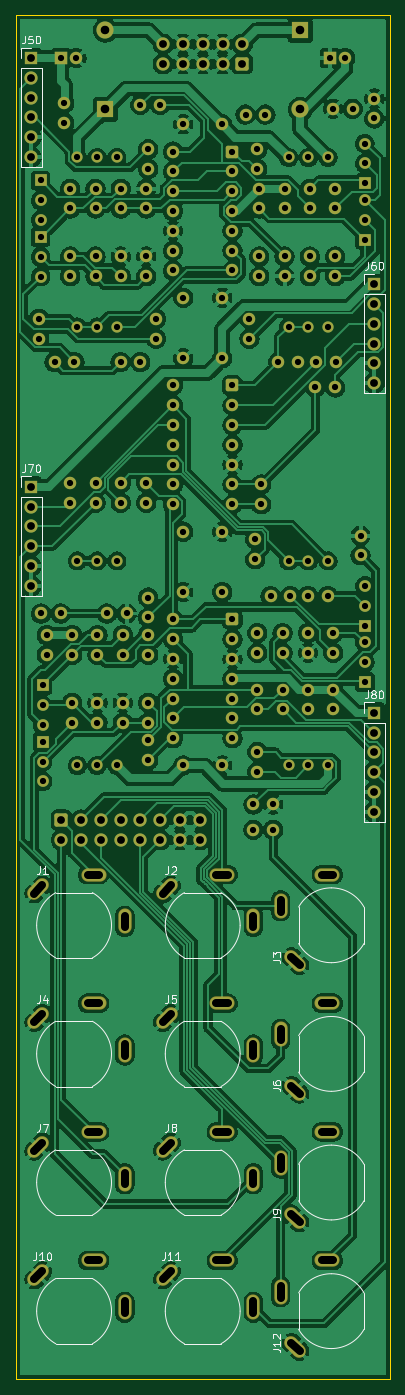
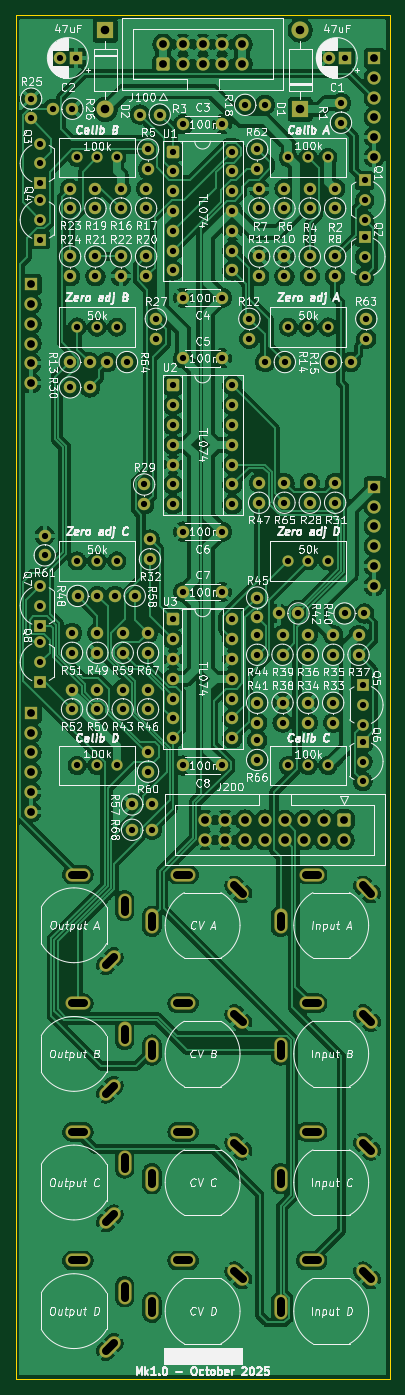
Circuit board: 11 layer files. Board 48.0 x 175.0 mm.
- bottom_copper: DMH_VCA_Bank_PCB_1-B_Cu.gbl (376910 bytes)
- bottom_mask: DMH_VCA_Bank_PCB_1-B_Mask.gbs (13097 bytes)
- paste: DMH_VCA_Bank_PCB_1-B_Paste.gbp (458 bytes)
- bottom_silk: DMH_VCA_Bank_PCB_1-B_Silkscreen.gbo (299444 bytes)
- outline: DMH_VCA_Bank_PCB_1-Edge_Cuts.gm1 (610 bytes)
- top_copper: DMH_VCA_Bank_PCB_1-F_Cu.gtl (385622 bytes)
- top_mask: DMH_VCA_Bank_PCB_1-F_Mask.gts (13097 bytes)
- paste: DMH_VCA_Bank_PCB_1-F_Paste.gtp (458 bytes)
- top_silk: DMH_VCA_Bank_PCB_1-F_Silkscreen.gto (40557 bytes)
- drill: DMH_VCA_Bank_PCB_1-NPTH.drl (269 bytes)
- drill: DMH_VCA_Bank_PCB_1-PTH.drl (5878 bytes)

=== bottom_copper: DMH_VCA_Bank_PCB_1-B_Cu.gbl (376910 bytes, source omitted) ===
=== bottom_mask: DMH_VCA_Bank_PCB_1-B_Mask.gbs (13097 bytes, source omitted) ===
=== paste: DMH_VCA_Bank_PCB_1-B_Paste.gbp ===
%TF.GenerationSoftware,KiCad,Pcbnew,9.0.4*%
%TF.CreationDate,2025-10-04T20:19:14+02:00*%
%TF.ProjectId,DMH_VCA_Bank_PCB_1,444d485f-5643-4415-9f42-616e6b5f5043,1*%
%TF.SameCoordinates,Original*%
%TF.FileFunction,Paste,Bot*%
%TF.FilePolarity,Positive*%
%FSLAX46Y46*%
G04 Gerber Fmt 4.6, Leading zero omitted, Abs format (unit mm)*
G04 Created by KiCad (PCBNEW 9.0.4) date 2025-10-04 20:19:14*
%MOMM*%
%LPD*%
G01*
G04 APERTURE LIST*
G04 APERTURE END LIST*
M02*

=== bottom_silk: DMH_VCA_Bank_PCB_1-B_Silkscreen.gbo (299444 bytes, source omitted) ===
=== outline: DMH_VCA_Bank_PCB_1-Edge_Cuts.gm1 ===
%TF.GenerationSoftware,KiCad,Pcbnew,9.0.4*%
%TF.CreationDate,2025-10-04T20:19:14+02:00*%
%TF.ProjectId,DMH_VCA_Bank_PCB_1,444d485f-5643-4415-9f42-616e6b5f5043,1*%
%TF.SameCoordinates,Original*%
%TF.FileFunction,Profile,NP*%
%FSLAX46Y46*%
G04 Gerber Fmt 4.6, Leading zero omitted, Abs format (unit mm)*
G04 Created by KiCad (PCBNEW 9.0.4) date 2025-10-04 20:19:14*
%MOMM*%
%LPD*%
G01*
G04 APERTURE LIST*
%TA.AperFunction,Profile*%
%ADD10C,0.050000*%
%TD*%
G04 APERTURE END LIST*
D10*
X51000000Y-42500000D02*
X99000000Y-42500000D01*
X99000000Y-217500000D01*
X51000000Y-217500000D01*
X51000000Y-42500000D01*
M02*

=== top_copper: DMH_VCA_Bank_PCB_1-F_Cu.gtl (385622 bytes, source omitted) ===
=== top_mask: DMH_VCA_Bank_PCB_1-F_Mask.gts (13097 bytes, source omitted) ===
=== paste: DMH_VCA_Bank_PCB_1-F_Paste.gtp ===
%TF.GenerationSoftware,KiCad,Pcbnew,9.0.4*%
%TF.CreationDate,2025-10-04T20:19:14+02:00*%
%TF.ProjectId,DMH_VCA_Bank_PCB_1,444d485f-5643-4415-9f42-616e6b5f5043,1*%
%TF.SameCoordinates,Original*%
%TF.FileFunction,Paste,Top*%
%TF.FilePolarity,Positive*%
%FSLAX46Y46*%
G04 Gerber Fmt 4.6, Leading zero omitted, Abs format (unit mm)*
G04 Created by KiCad (PCBNEW 9.0.4) date 2025-10-04 20:19:14*
%MOMM*%
%LPD*%
G01*
G04 APERTURE LIST*
G04 APERTURE END LIST*
M02*

=== top_silk: DMH_VCA_Bank_PCB_1-F_Silkscreen.gto (40557 bytes, source omitted) ===
=== drill: DMH_VCA_Bank_PCB_1-NPTH.drl ===
M48
; DRILL file {KiCad 9.0.4} date 2025-10-04T20:19:20+0200
; FORMAT={-:-/ absolute / metric / decimal}
; #@! TF.CreationDate,2025-10-04T20:19:20+02:00
; #@! TF.GenerationSoftware,Kicad,Pcbnew,9.0.4
; #@! TF.FileFunction,NonPlated,1,2,NPTH
FMAT,2
METRIC
%
G90
G05
M30

=== drill: DMH_VCA_Bank_PCB_1-PTH.drl (5878 bytes, source omitted) ===
